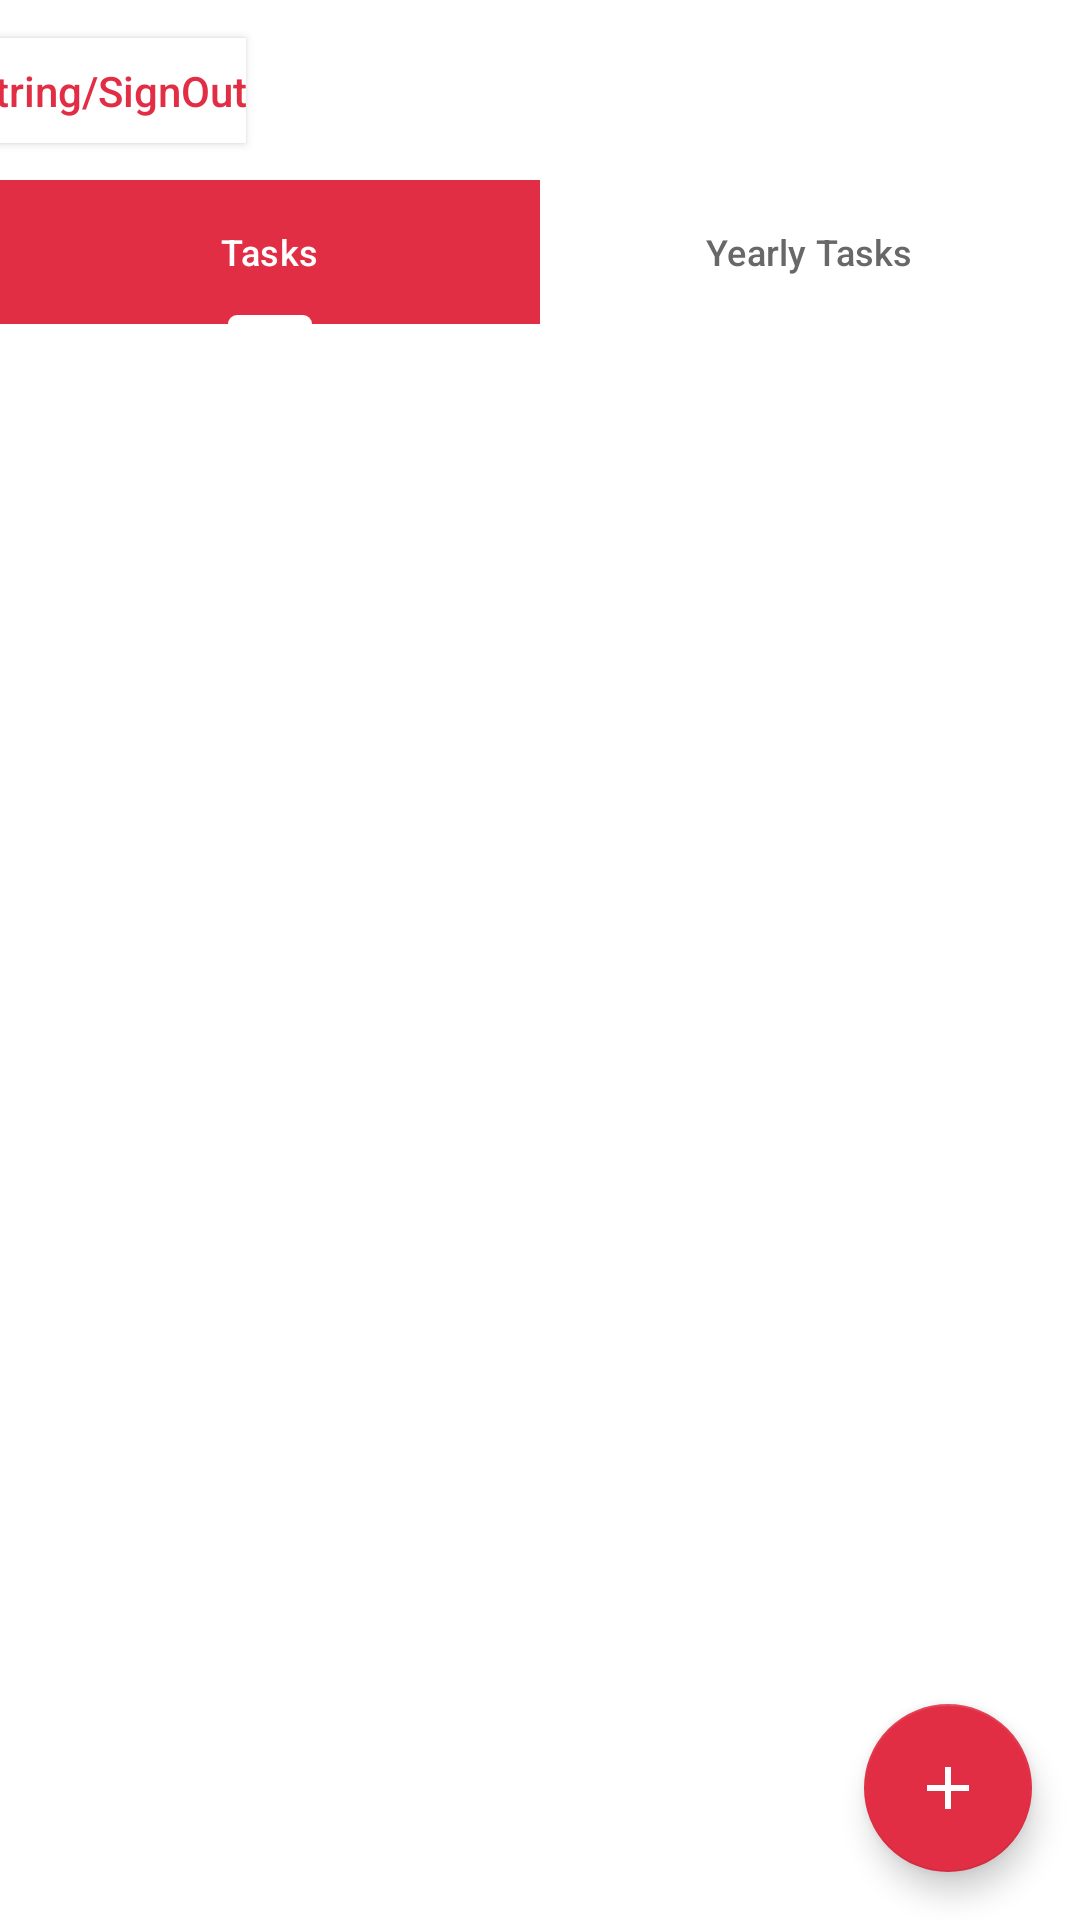

Here is an Android app screen rendered from its layout file. Give the layout XML and the strings, colors and styles it references.
<!-- AndroidManifest.xml: application theme Theme.TODOapp -->
<!-- res/layout/activity_home.xml -->
<?xml version="1.0" encoding="utf-8"?>
<androidx.constraintlayout.widget.ConstraintLayout xmlns:android="http://schemas.android.com/apk/res/android"
    xmlns:app="http://schemas.android.com/apk/res-auto"
    xmlns:tools="http://schemas.android.com/tools"

    android:layout_width="match_parent"
    android:layout_height="match_parent"
    tools:context=".HomeActivity">



    <androidx.constraintlayout.widget.ConstraintLayout
        android:id="@+id/linearLayout"
        android:layout_width="match_parent"
        android:layout_height="60dp"
        android:background="@color/white"

        app:layout_constraintEnd_toEndOf="parent"
        app:layout_constraintStart_toStartOf="parent"
        app:layout_constraintTop_toTopOf="parent">

        <androidx.appcompat.widget.AppCompatButton
            android:id="@+id/homeSignOutBTN"
            android:layout_width="wrap_content"
            android:layout_height="35dp"
            android:layout_marginEnd="300dp"
            android:background="@color/white"
            android:text="@string/SignOut"
            android:textColor="@color/sangu_color"
            app:layout_constraintBottom_toBottomOf="parent"
            app:layout_constraintEnd_toEndOf="parent"
            app:layout_constraintStart_toStartOf="parent"
            app:layout_constraintTop_toTopOf="parent" />


    </androidx.constraintlayout.widget.ConstraintLayout>


    <com.google.android.material.tabs.TabLayout
        android:id="@+id/top_tabs"
        android:layout_width="match_parent"
        android:layout_height="wrap_content"
        app:layout_constraintEnd_toEndOf="parent"
        app:layout_constraintStart_toStartOf="parent"
        app:layout_constraintTop_toBottomOf="@+id/linearLayout"
        app:tabBackground="@drawable/tab_color_selector"
        app:tabSelectedTextColor="@color/white"
        app:tabIndicatorColor="@color/white"
        app:tabRippleColor="@color/sangu_color"
        app:tabTextColor="@color/grey"
        app:tabTextAppearance="@style/CustomTabText">

        <com.google.android.material.tabs.TabItem
            android:layout_width="wrap_content"
            android:layout_height="wrap_content"
            android:text="Tasks" />

        <com.google.android.material.tabs.TabItem
            android:layout_width="wrap_content"
            android:layout_height="wrap_content"
            android:text="Yearly Tasks" />
    </com.google.android.material.tabs.TabLayout>


    <View
        android:id="@+id/divider"
        android:layout_width="match_parent"
        android:layout_height="2dp"
        app:layout_constraintEnd_toEndOf="parent"
        app:layout_constraintStart_toStartOf="parent"
        app:layout_constraintTop_toBottomOf="@id/top_tabs"
        android:background="@color/white"
        />





    <androidx.viewpager2.widget.ViewPager2
        android:id="@+id/top_view_pager"
        android:layout_width="match_parent"
        android:layout_height="0dp"
        app:layout_constraintBottom_toBottomOf="parent"
        app:layout_constraintEnd_toEndOf="parent"
        app:layout_constraintStart_toStartOf="parent"
        app:layout_constraintTop_toBottomOf="@+id/divider"
        android:background="@color/white" />



    <com.google.android.material.floatingactionbutton.FloatingActionButton
        android:id="@+id/fab_add_task"
        android:layout_width="wrap_content"
        android:layout_height="wrap_content"
        android:layout_margin="16dp"
        android:src="@drawable/baseline_add_24"
        app:layout_constraintBottom_toBottomOf="parent"
        app:layout_constraintEnd_toEndOf="parent"
        app:layout_constraintRight_toRightOf="parent"
        style="@style/Widget.MaterialComponents.FloatingActionButton"

        app:backgroundTint="@color/sangu_color"
        app:tint="@color/white"
        android:contentDescription="@string/add_task"

        />


    <FrameLayout
        android:id="@+id/fragment_container"
        android:layout_width="match_parent"
        android:layout_height="match_parent" />





</androidx.constraintlayout.widget.ConstraintLayout>
<!-- resources referenced by this layout -->
<resources>
  <color name="grey">#686868</color>
  <color name="sangu_color">#e22e44</color>
  <color name="white">#FFFFFFFF</color>
  <!-- drawable baseline_add_24 (drawable) -->
  <vector xmlns:android="http://schemas.android.com/apk/res/android" android:height="24dp" android:tint="#000000" android:viewportHeight="24" android:viewportWidth="24" android:width="24dp">
        
      <path android:fillColor="@android:color/white" android:pathData="M19,13h-6v6h-2v-6H5v-2h6V5h2v6h6v2z"/>
  
  
  </vector>
  <!-- drawable tab_color_selector (drawable) -->
  <?xml version="1.0" encoding="utf-8"?>
  <selector xmlns:android="http://schemas.android.com/apk/res/android">
  
      <item android:drawable="@color/sangu_color" android:state_selected="true"/>
      <item android:drawable="@color/white"/>
  
  </selector>
  <style name="CustomTabText" parent="@android:style/TextAppearance.Widget.TabWidget">
          <item name="android:textSize">12sp</item>
          <item name="android:textAllCaps">false</item>
  
      </style>
  <style name="Theme.TODOapp" parent="Base.Theme.TODOapp" />
  <style name="Base.Theme.TODOapp" parent="Theme.Material3.DayNight.NoActionBar">
          
          
  
          <item name="android:textAllCaps">false</item>
  
      </style>
</resources>
